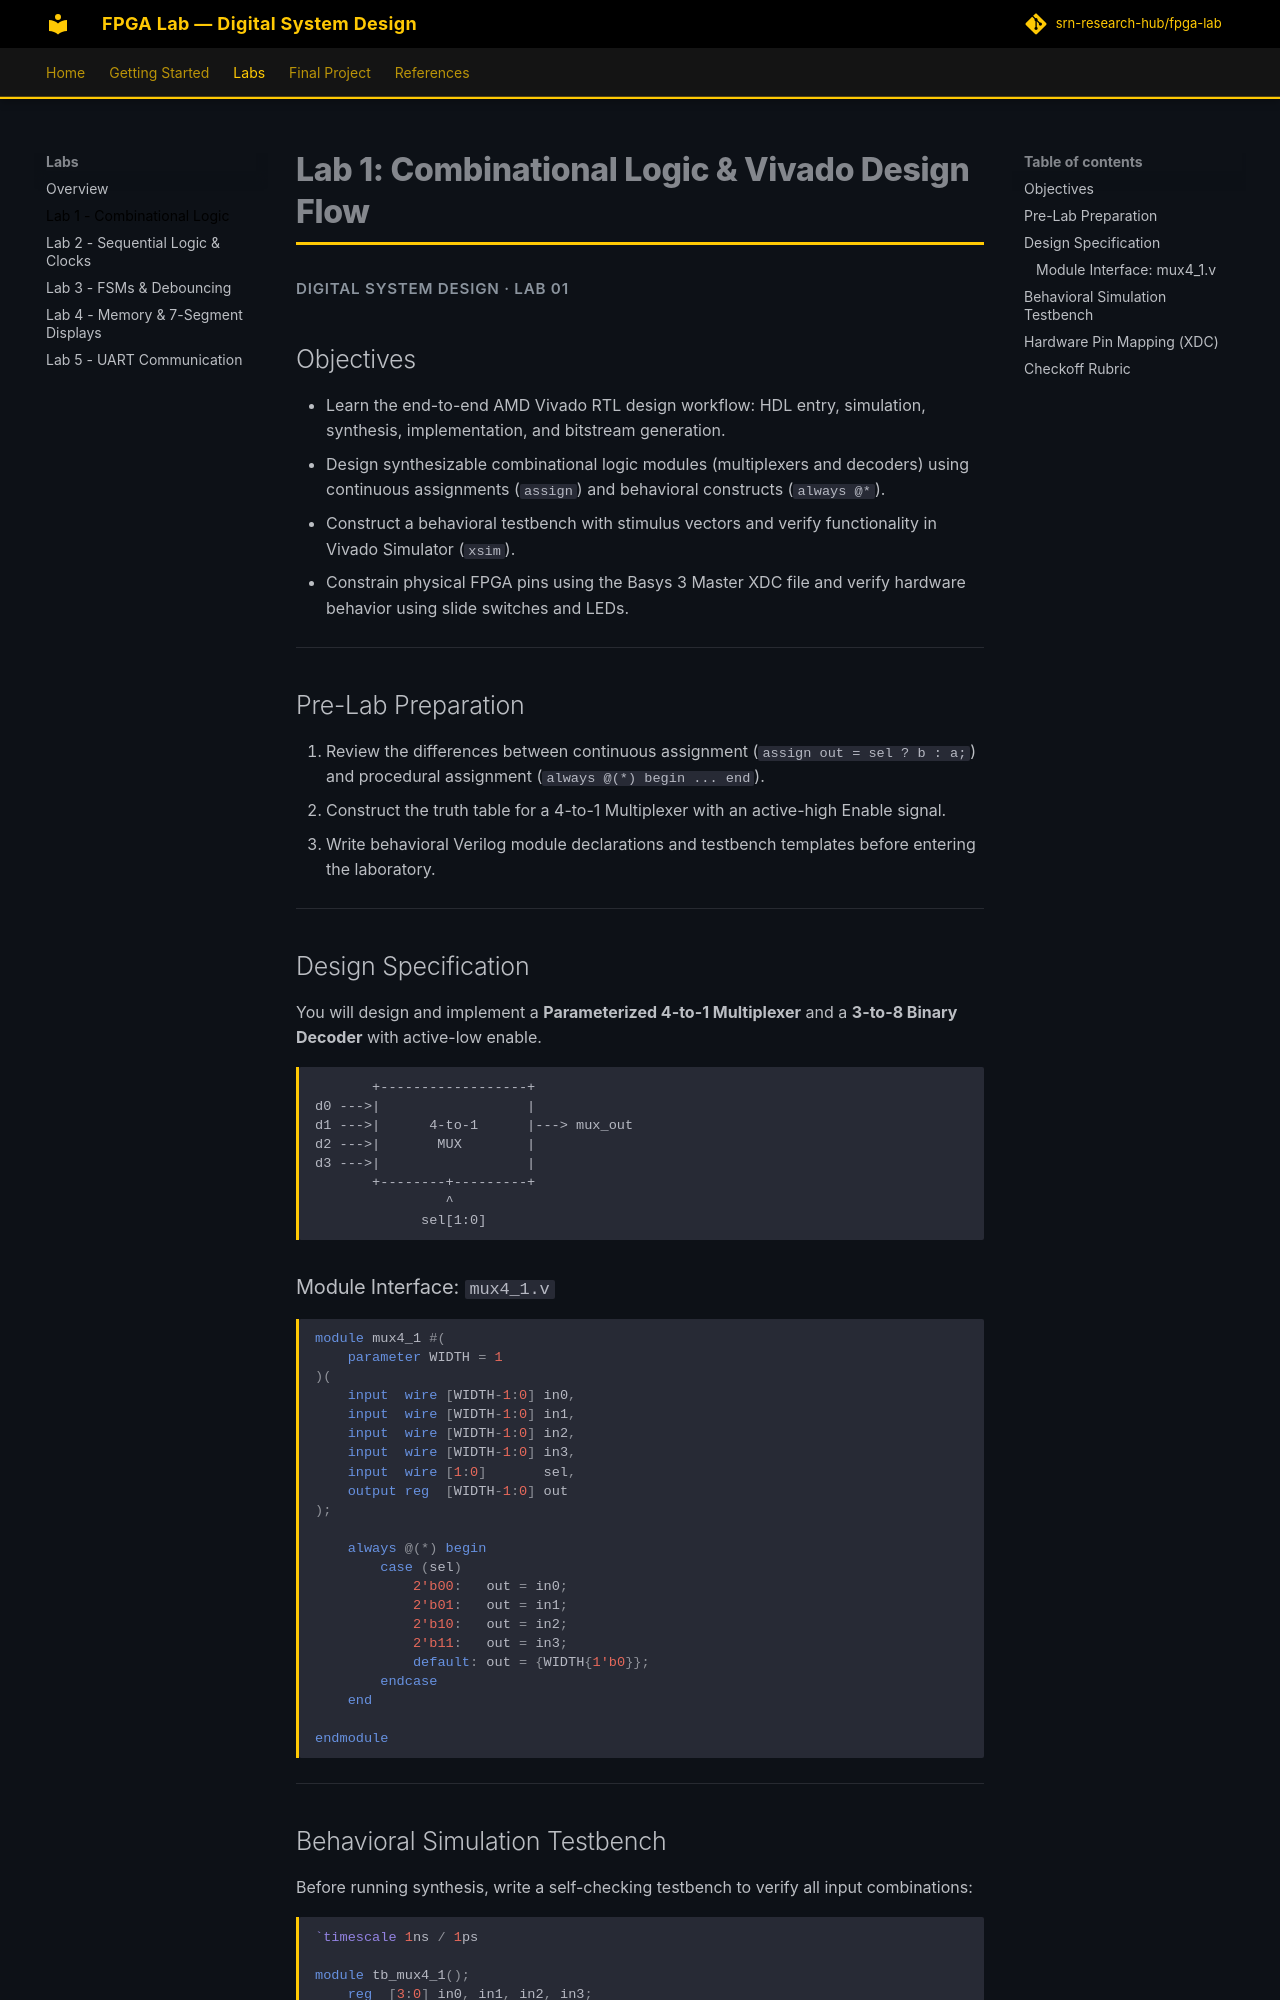

repository: srn-research-hub/fpga-lab · page: labs/lab1/index.html · generator: mkdocs

# Lab 1: Combinational Logic & Vivado Design Flow

<p class="subtitle">Digital System Design · Lab 01</p>

## Objectives
- Learn the end-to-end AMD Vivado RTL design workflow: HDL entry, simulation, synthesis, implementation, and bitstream generation.
- Design synthesizable combinational logic modules (multiplexers and decoders) using continuous assignments (`assign`) and behavioral constructs (`always @*`).
- Construct a behavioral testbench with stimulus vectors and verify functionality in Vivado Simulator (`xsim`).
- Constrain physical FPGA pins using the Basys 3 Master XDC file and verify hardware behavior using slide switches and LEDs.

---

## Pre-Lab Preparation

1. Review the differences between continuous assignment (`assign out = sel ? b : a;`) and procedural assignment (`always @(*) begin ... end`).
2. Construct the truth table for a 4-to-1 Multiplexer with an active-high Enable signal.
3. Write behavioral Verilog module declarations and testbench templates before entering the laboratory.

---

## Design Specification

You will design and implement a **Parameterized 4-to-1 Multiplexer** and a **3-to-8 Binary Decoder** with active-low enable.

```
       +------------------+
d0 --->|                  |
d1 --->|      4-to-1      |---> mux_out
d2 --->|       MUX        |
d3 --->|                  |
       +--------+---------+
                ^
             sel[1:0]
```

### Module Interface: `mux4_1.v`
```verilog
module mux4_1 #(
    parameter WIDTH = 1
)(
    input  wire [WIDTH-1:0] in0,
    input  wire [WIDTH-1:0] in1,
    input  wire [WIDTH-1:0] in2,
    input  wire [WIDTH-1:0] in3,
    input  wire [1:0]       sel,
    output reg  [WIDTH-1:0] out
);

    always @(*) begin
        case (sel)
            2'b00:   out = in0;
            2'b01:   out = in1;
            2'b10:   out = in2;
            2'b11:   out = in3;
            default: out = {WIDTH{1'b0}};
        endcase
    end

endmodule
```

---
